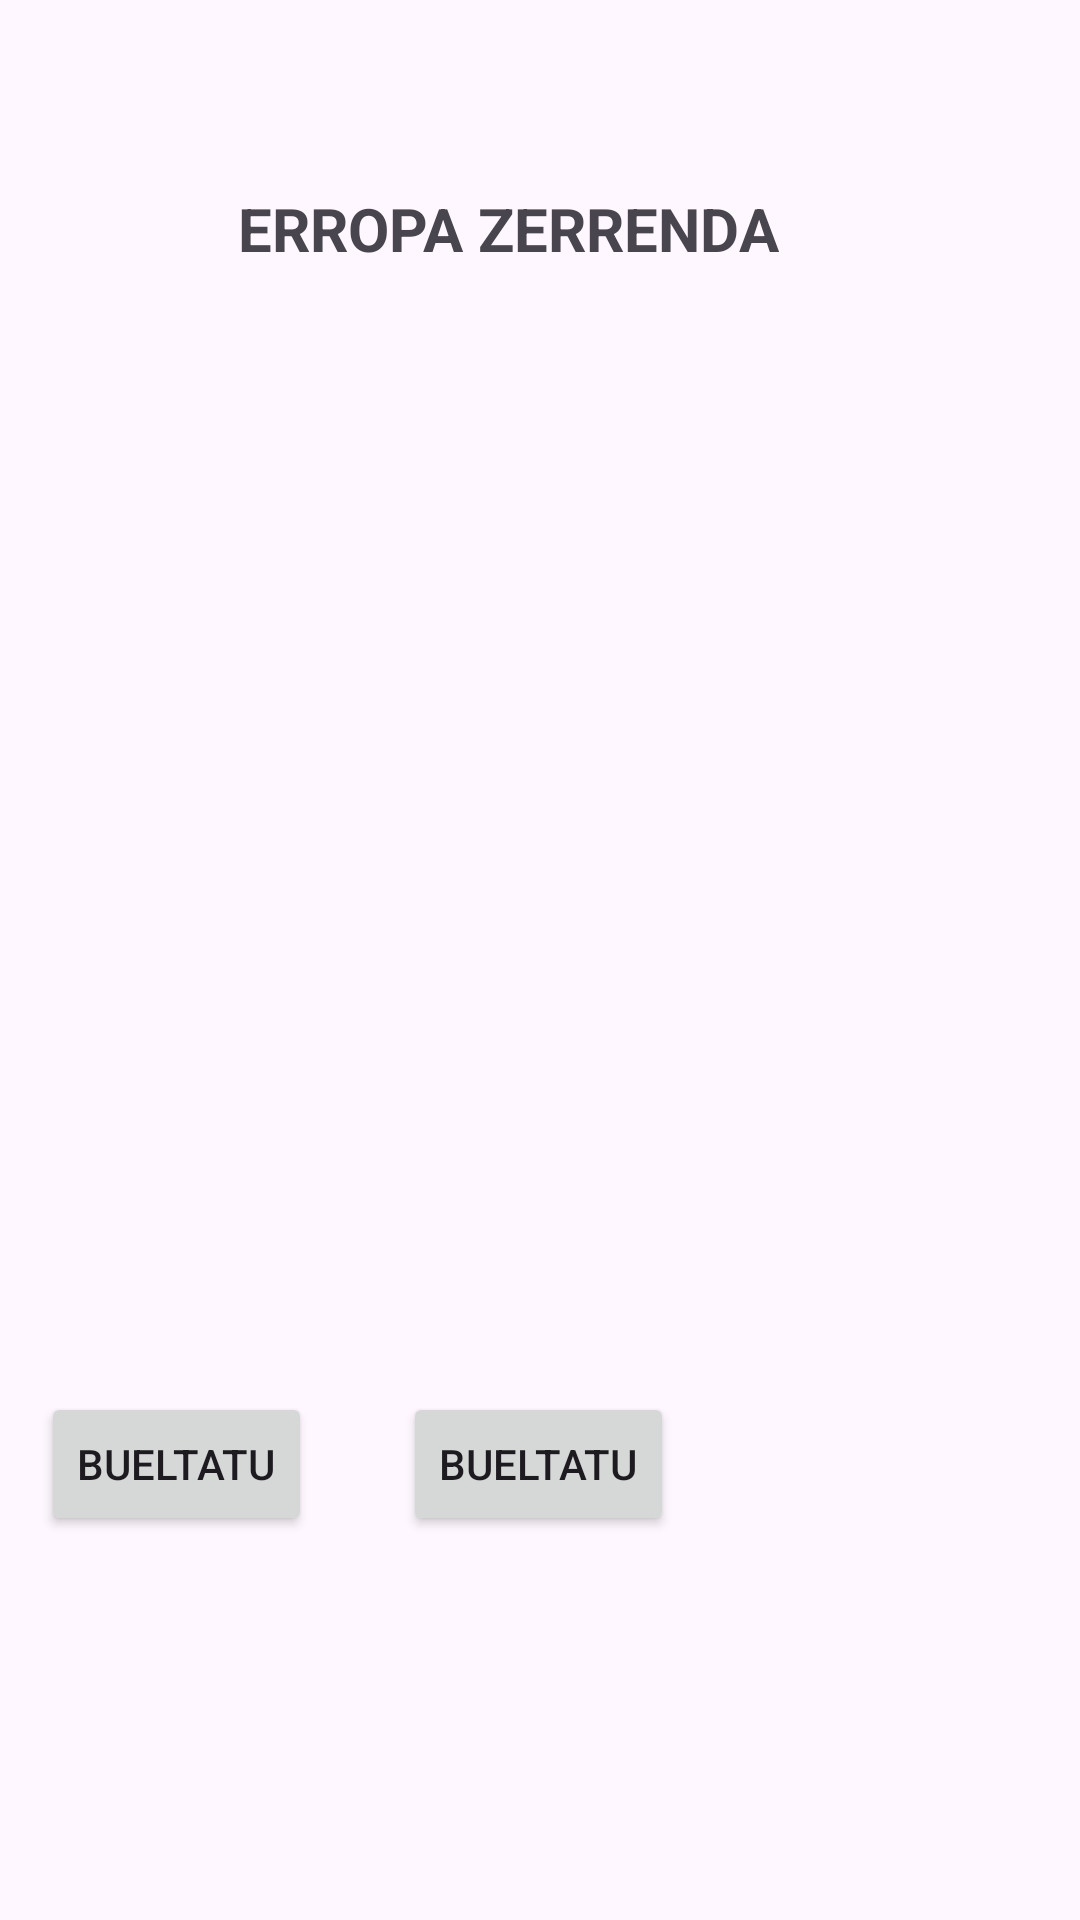

Layout XML and referenced resources for this Android screen:
<!-- AndroidManifest.xml: application theme Theme.ErropaDenda -->
<!-- res/layout/activity_erropa_zerrenda.xml -->
<?xml version="1.0" encoding="utf-8"?>
<androidx.constraintlayout.widget.ConstraintLayout xmlns:android="http://schemas.android.com/apk/res/android"
    xmlns:app="http://schemas.android.com/apk/res-auto"
    xmlns:tools="http://schemas.android.com/tools"
    android:id="@+id/main"
    android:layout_width="match_parent"
    android:layout_height="match_parent"
    tools:context=".erropaZerrenda">

    <Button
        android:id="@+id/btnBueltatu2"
        android:layout_width="wrap_content"
        android:layout_height="wrap_content"
        android:text="Bueltatu"
        app:layout_constraintBottom_toBottomOf="parent"
        app:layout_constraintEnd_toEndOf="parent"
        app:layout_constraintHorizontal_bias="0.051"
        app:layout_constraintStart_toStartOf="parent"
        app:layout_constraintTop_toTopOf="parent"
        app:layout_constraintVertical_bias="0.784" />

    <TextView
        android:id="@+id/titulo"
        android:layout_width="wrap_content"
        android:layout_height="wrap_content"
        android:text="ERROPA ZERRENDA"
        android:textSize="20sp"
        android:textStyle="bold"
        app:layout_constraintBottom_toBottomOf="parent"
        app:layout_constraintEnd_toEndOf="parent"
        app:layout_constraintHorizontal_bias="0.442"
        app:layout_constraintStart_toStartOf="parent"
        app:layout_constraintTop_toTopOf="parent"
        app:layout_constraintVertical_bias="0.102" />

    <androidx.recyclerview.widget.RecyclerView
        android:id="@+id/recyErro"
        android:layout_width="309dp"
        android:layout_height="332dp"
        app:layout_constraintBottom_toBottomOf="parent"
        app:layout_constraintEnd_toEndOf="parent"
        app:layout_constraintStart_toStartOf="parent"
        app:layout_constraintTop_toTopOf="parent"
        app:layout_constraintVertical_bias="0.325" />

    <Button
        android:id="@+id/btnBueltatu"
        android:layout_width="wrap_content"
        android:layout_height="wrap_content"
        android:text="Bueltatu"
        app:layout_constraintBottom_toBottomOf="parent"
        app:layout_constraintEnd_toEndOf="parent"
        app:layout_constraintHorizontal_bias="0.498"
        app:layout_constraintStart_toStartOf="parent"
        app:layout_constraintTop_toTopOf="parent"
        app:layout_constraintVertical_bias="0.784" />

</androidx.constraintlayout.widget.ConstraintLayout>
<!-- resources referenced by this layout -->
<resources>
  <style name="Theme.ErropaDenda" parent="Base.Theme.ErropaDenda" />
  <style name="Base.Theme.ErropaDenda" parent="Theme.Material3.DayNight.NoActionBar">
          
  
      </style>
</resources>
